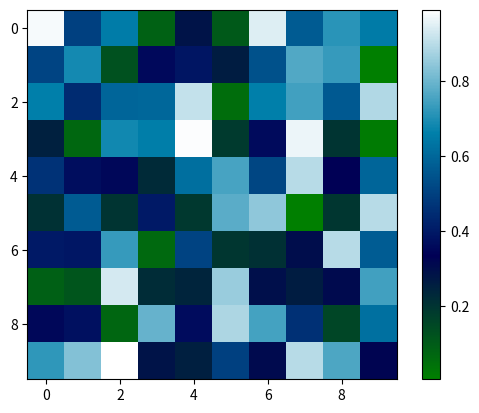

Python code for this plot:
"""
Method:         Matrix chart
Data Variables: quantitative
Author:         Marat Vinokurov
"""

import matplotlib.pyplot as plt
import numpy as np


def plot_matrix(matrix):
    plt.imshow(matrix, interpolation='nearest', cmap=plt.cm.ocean)
    plt.colorbar()
    plt.show()


m = np.random.rand(10, 10)
matrix = np.matrix(m)
plot_matrix(matrix)
